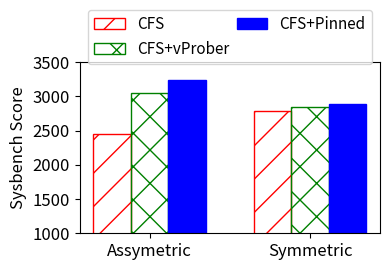

Python code for this plot:
import matplotlib.pyplot as plt
edge_colors=['red','green','blue']
colors=['none','none','blue']
hatch = ['/', 'x', 'o'] 
def prepare_data(groups):
    # Preparing data for plotting
    labels = list(groups.keys())
    values = [groups[label] for label in labels]
    return labels, values

def create_bars(ax, group_labels, values, cluster_labels, bar_width=0.18, font_size=12):
    n_groups = len(values[0])
    bar_positions = []
    for i, group_values in enumerate(values):
        positions = [x*1.5 + bar_width*i for x in range(n_groups)]
        bar_positions.append(positions)
        print(positions)
        ax.bar(positions, group_values, bar_width, label=group_labels[i],edgecolor=edge_colors[i],color=colors[i], hatch=hatch[i])

    # Setting x-ticks to be in the middle of each group and adjusting font size
    mid_positions = [(a + b) / 2 for a, b in zip(bar_positions[0], bar_positions[-1])]
    ax.set_xticks(mid_positions)
    ax.set_xticklabels(cluster_labels, fontsize=font_size)
    # Adjusting y-tick font size
    ax.tick_params(axis='y', labelsize=font_size)

def customize_plot(ax, x_label, y_label, title, font_size, legend_pos,y_lim=[1000,3500]):
    ax.set_xlabel(x_label, fontsize=font_size)
    ax.set_ylabel(y_label, fontsize=font_size)
    ax.set_title(title, fontsize=font_size)
    if y_lim:
        ax.set_ylim(y_lim)
    ax.legend(loc=legend_pos, prop={'size': 11},columnspacing=0.5, bbox_to_anchor=(0.5, 1.35), ncol=2)

def plot_chart(groups, x_label, y_label, cluster_labels, title="", font_size=12, legend_pos='upper center'):
    group_labels, values = prepare_data(groups)
    fig, ax = plt.subplots(figsize=(4, 3))
    create_bars(ax, group_labels, values, cluster_labels, bar_width=0.35, font_size=font_size)
    customize_plot(ax, x_label, y_label, title, font_size, legend_pos)
    fig = plt.gcf()
    left = max(fig.subplotpars.left, 1 - fig.subplotpars.right)
    bottom = max(fig.subplotpars.bottom, 1 - fig.subplotpars.top)
    fig.subplots_adjust(left=left, right=1 - left, bottom=bottom, top=1 - bottom)
    plt.tight_layout()
    plt.show()


def convertLegible(groups,cluster_labels):
    new_groups={}
    test_list=[]
    for item in groups:
        test_list.append(item)
    for x in range(0,len(cluster_labels)):
        ex_list=[]
        for item in test_list:
            ex_list.append(groups[item][x])
        new_groups[cluster_labels[x]] = ex_list
    return new_groups,test_list


# Example usage
groups = {
    "Assymetric": [2452.95, 3049.43, 3235.36],
    "Symmetric": [2781.06, 2847.311, 2886.89]
}
cluster_labels = ["CFS", "CFS+vProber", "CFS+Pinned"]

groups, cluster_labels= convertLegible(groups,cluster_labels)

plot_chart(groups, x_label='', y_label='Sysbench Score', cluster_labels=cluster_labels)
